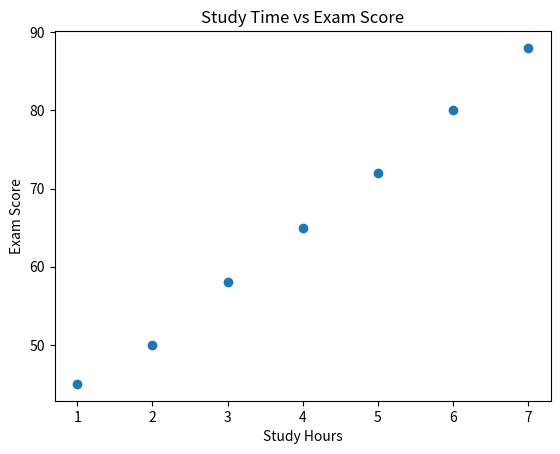

Reproduce this figure in Python.
"""
Exercise 37: Correlation between Study Time and Exam Score
Key Idea: correlation measures the strength/direction of linear association.
"""

import pandas as pd
import matplotlib.pyplot as plt

data = pd.DataFrame({
    "Study_Hours": [1, 2, 3, 4, 5, 6, 7],
    "Score": [45, 50, 58, 65, 72, 80, 88]
})

correlation = data["Study_Hours"].corr(data["Score"])
print("Correlation =", correlation)

plt.scatter(data["Study_Hours"], data["Score"])
plt.xlabel("Study Hours")
plt.ylabel("Exam Score")
plt.title("Study Time vs Exam Score")
plt.show()
